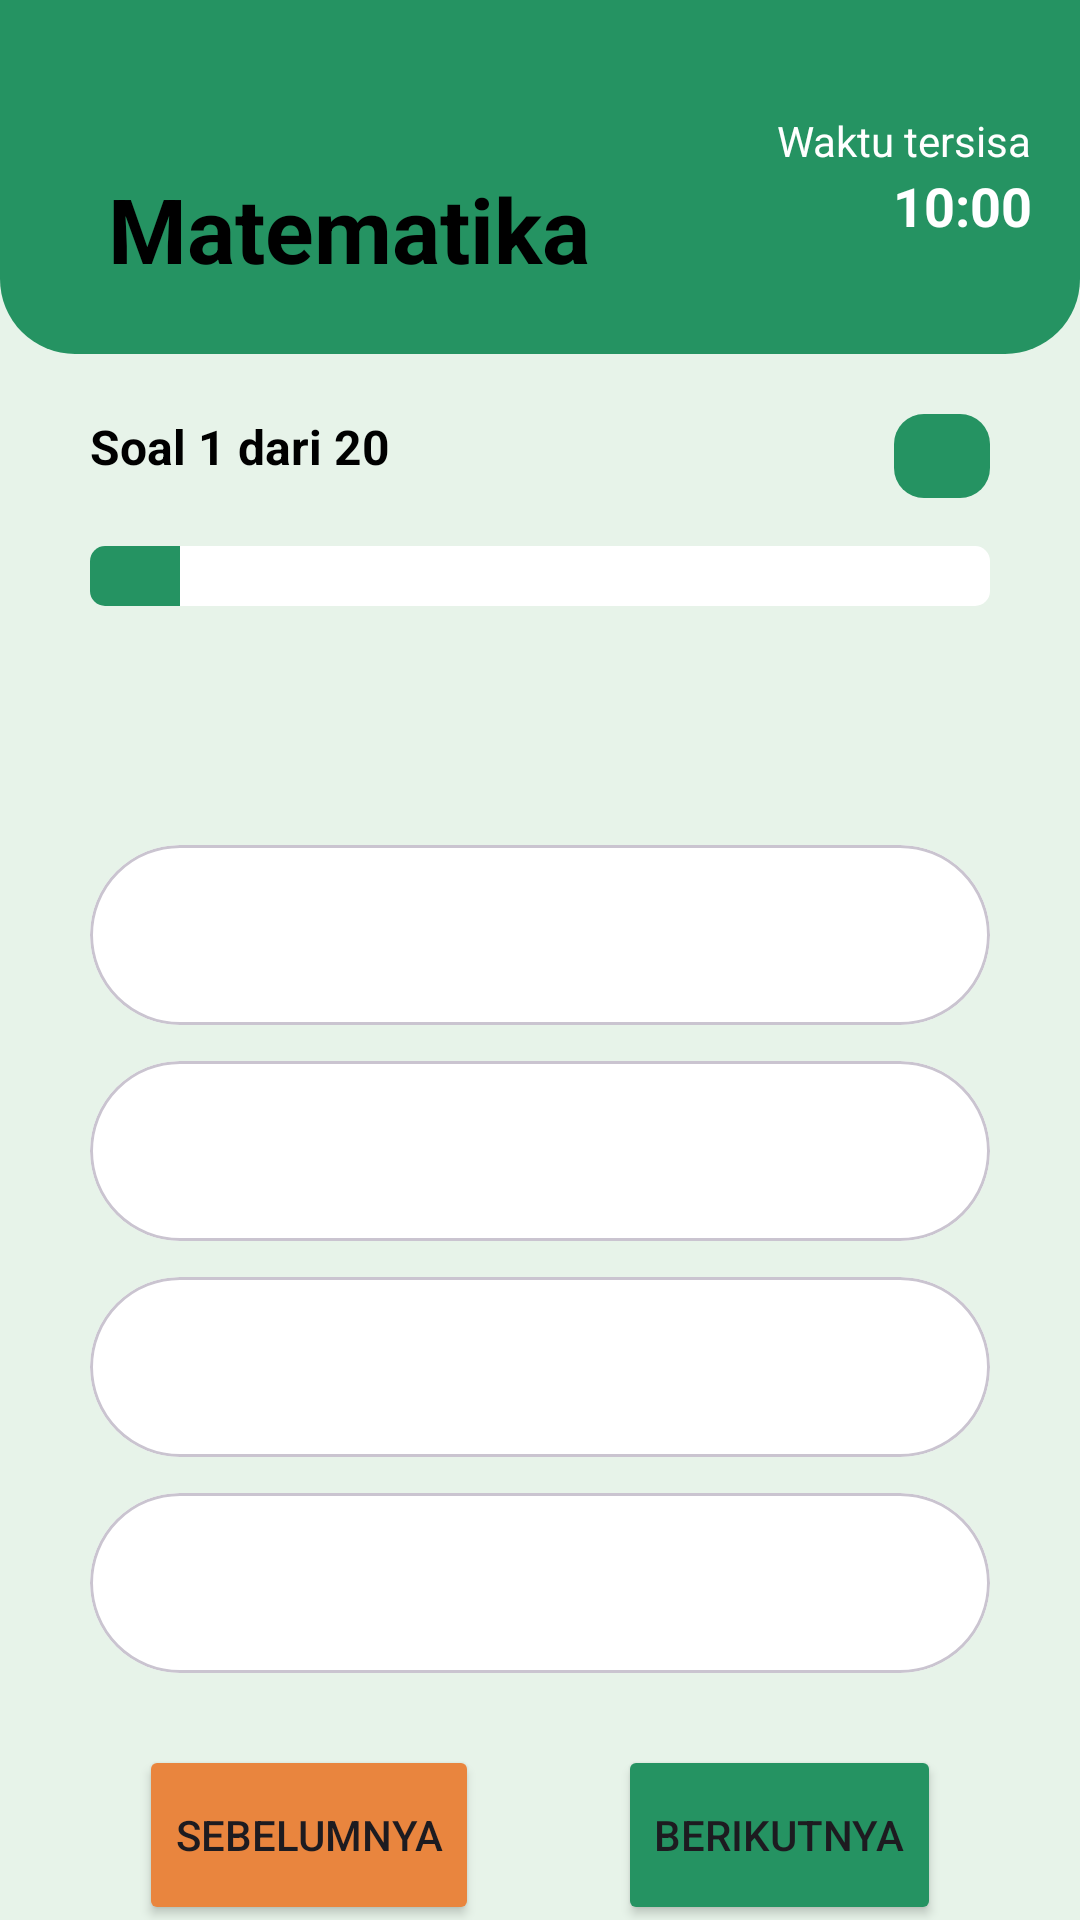

Produce the Android XML layout that renders to this screen, including the resource entries it uses.
<!-- AndroidManifest.xml: application theme Theme.ExamifyMTs -->
<!-- res/layout/activity_exam.xml -->
<?xml version="1.0" encoding="utf-8"?>
<androidx.constraintlayout.widget.ConstraintLayout
    xmlns:android="http://schemas.android.com/apk/res/android"
    xmlns:app="http://schemas.android.com/apk/res-auto"
    xmlns:tools="http://schemas.android.com/tools"
    android:id="@+id/main"
    android:layout_width="match_parent"
    android:layout_height="match_parent"
    android:background="@color/green_low"
    tools:context=".ActivityExam">

    
    <LinearLayout
        android:id="@+id/header"
        android:layout_width="match_parent"
        android:layout_height="118dp"
        android:background="@drawable/bg_green_rounded_top"
        android:orientation="horizontal"
        android:padding="16dp"
        app:layout_constraintTop_toTopOf="parent">

        <TextView
            android:layout_width="0dp"
            android:layout_height="wrap_content"
            android:layout_weight="1"
            android:layout_marginTop="40dp"
            android:layout_marginStart="20dp"
            android:text="Matematika"
            android:textSize="30sp"
            android:textStyle="bold"
            android:textColor="@android:color/black"/>

        <LinearLayout
            android:layout_width="wrap_content"
            android:layout_height="match_parent"
            android:orientation="vertical"
            android:gravity="center_vertical|end">

            <TextView
                android:text="Waktu tersisa"
                android:textSize="14sp"
                android:textColor="@android:color/white"
                android:layout_width="wrap_content"
                android:layout_height="wrap_content"/>

            <TextView
                android:id="@+id/tv_timer"
                android:text="10:00"
                android:textSize="18sp"
                android:textStyle="bold"
                android:textColor="@android:color/white"
                android:layout_width="wrap_content"
                android:layout_height="wrap_content"/>
        </LinearLayout>
    </LinearLayout>

    
    <androidx.constraintlayout.widget.ConstraintLayout
        android:id="@+id/soal_row"
        android:layout_width="0dp"
        android:layout_height="wrap_content"
        android:layout_marginTop="20dp"
        android:layout_marginStart="30dp"
        android:layout_marginEnd="30dp"
        app:layout_constraintTop_toBottomOf="@id/header"
        app:layout_constraintStart_toStartOf="parent"
        app:layout_constraintEnd_toEndOf="parent">

        
        <TextView
            android:id="@+id/soal_1_textview"
            android:layout_width="0dp"
            android:layout_height="wrap_content"
            android:text="Soal 1 dari 20"
            android:textSize="16sp"
            android:textStyle="bold"
            android:textColor="@color/black"
            app:layout_constraintStart_toStartOf="parent"
            app:layout_constraintEnd_toStartOf="@id/menu_btn"
            app:layout_constraintTop_toTopOf="parent"/>

        
        <ImageView
            android:id="@+id/menu_btn"
            android:layout_width="32dp"
            android:layout_height="28dp"
            android:background="@drawable/bg_circle_green"
            android:padding="6dp"
            android:src="@drawable/more_menu"
            android:clickable="true"
            android:focusable="true"
            android:foreground="?attr/selectableItemBackgroundBorderless"
            app:layout_constraintEnd_toEndOf="parent"
            app:layout_constraintTop_toTopOf="parent"/>

    </androidx.constraintlayout.widget.ConstraintLayout>

    
    <ProgressBar
        android:id="@+id/progressBar"
        style="@android:style/Widget.ProgressBar.Horizontal"
        android:layout_width="0dp"
        android:layout_height="20dp"
        android:layout_marginTop="16dp"
        android:layout_marginStart="30dp"
        android:layout_marginEnd="30dp"
        android:max="100"
        android:progress="10"
        android:progressTint="@color/green_primary"
        android:progressBackgroundTint="@color/white"
        app:layout_constraintTop_toBottomOf="@id/soal_row"
        app:layout_constraintStart_toStartOf="parent"
        app:layout_constraintEnd_toEndOf="parent"/>

    
    <TextView
        android:id="@+id/tvSoal"
        android:layout_width="0dp"
        android:layout_height="wrap_content"
        android:textSize="16sp"
        android:textColor="@color/black"
        android:layout_marginStart="30dp"
        android:layout_marginEnd="30dp"
        android:layout_marginTop="20dp"
        android:justificationMode="inter_word"
        app:layout_constraintTop_toBottomOf="@id/progressBar"
        app:layout_constraintStart_toStartOf="parent"
        app:layout_constraintEnd_toEndOf="parent"/>

    <ImageView
        android:id="@+id/imgSoal"
        android:layout_width="300dp"
        android:layout_height="wrap_content"
        android:layout_marginTop="6dp"
        android:scaleType="fitStart"
        app:layout_constraintTop_toBottomOf="@id/tvSoal"
        app:layout_constraintStart_toStartOf="parent"
        app:layout_constraintEnd_toEndOf="parent"/>

    
    <LinearLayout
        android:id="@+id/options_container"
        android:layout_width="0dp"
        android:layout_height="wrap_content"
        android:orientation="vertical"
        android:layout_marginStart="30dp"
        android:layout_marginEnd="30dp"
        android:layout_marginTop="20dp"
        app:layout_constraintTop_toBottomOf="@id/imgSoal"
        app:layout_constraintStart_toStartOf="parent"
        app:layout_constraintEnd_toEndOf="parent">

        
        <com.google.android.material.card.MaterialCardView
            android:id="@+id/optionA"
            android:layout_width="match_parent"
            android:layout_height="60dp"
            android:layout_marginTop="12dp"
            android:clickable="true"
            android:focusable="true"
            android:foreground="?attr/selectableItemBackground"
            android:elevation="6dp"
            app:cardCornerRadius="30dp"
            app:cardBackgroundColor="@android:color/white">

            <TextView
                android:layout_width="match_parent"
                android:layout_height="match_parent"
                android:gravity="center_vertical"
                android:paddingStart="20dp"
                android:textSize="16sp"
                android:textColor="@android:color/black"/>
        </com.google.android.material.card.MaterialCardView>

        
        <com.google.android.material.card.MaterialCardView
            android:id="@+id/optionB"
            android:layout_width="match_parent"
            android:layout_height="60dp"
            android:layout_marginTop="12dp"
            android:elevation="6dp"
            app:cardCornerRadius="30dp"
            app:cardBackgroundColor="@android:color/white">

            <TextView
                android:layout_width="match_parent"
                android:layout_height="match_parent"
                android:gravity="center_vertical"
                android:paddingStart="20dp"
                android:textSize="16sp"/>
        </com.google.android.material.card.MaterialCardView>

        
        <com.google.android.material.card.MaterialCardView
            android:id="@+id/optionC"
            android:layout_width="match_parent"
            android:layout_height="60dp"
            android:layout_marginTop="12dp"
            android:elevation="6dp"
            app:cardCornerRadius="30dp"
            app:cardBackgroundColor="@android:color/white">

            <TextView
                android:layout_width="match_parent"
                android:layout_height="match_parent"
                android:gravity="center_vertical"
                android:paddingStart="20dp"
                android:textSize="16sp"/>
        </com.google.android.material.card.MaterialCardView>

        
        <com.google.android.material.card.MaterialCardView
            android:id="@+id/optionD"
            android:layout_width="match_parent"
            android:layout_height="60dp"
            android:layout_marginTop="12dp"
            android:elevation="6dp"
            app:cardCornerRadius="30dp"
            app:cardBackgroundColor="@android:color/white">

            <TextView
                android:layout_width="match_parent"
                android:layout_height="match_parent"
                android:gravity="center_vertical"
                android:paddingStart="20dp"
                android:textSize="16sp"/>
        </com.google.android.material.card.MaterialCardView>

    </LinearLayout>

    
    <Button
        android:id="@+id/bt_prev"
        android:layout_width="wrap_content"
        android:layout_height="60dp"
        android:text="Sebelumnya"
        android:backgroundTint="@color/orange"
        android:layout_marginTop="24dp"
        app:layout_constraintTop_toBottomOf="@id/options_container"
        app:layout_constraintStart_toStartOf="parent"
        app:layout_constraintEnd_toStartOf="@id/bt_next"/>

    <Button
        android:id="@+id/bt_next"
        android:layout_width="wrap_content"
        android:layout_height="60dp"
        android:text="Berikutnya"
        android:backgroundTint="@color/green_primary"
        android:layout_marginTop="24dp"
        app:layout_constraintTop_toBottomOf="@id/options_container"
        app:layout_constraintStart_toEndOf="@id/bt_prev"
        app:layout_constraintEnd_toEndOf="parent"/>

</androidx.constraintlayout.widget.ConstraintLayout>
<!-- resources referenced by this layout -->
<resources>
  <color name="black">#FF000000</color>
  <color name="green_low">#E7F3E9</color>
  <color name="green_primary">#259362</color>
  <color name="orange">#E9853E</color>
  <color name="white">#FFFFFFFF</color>
  <!-- drawable bg_circle_green (drawable) -->
  <shape xmlns:android="http://schemas.android.com/apk/res/android">
      <solid android:color="@color/green_primary"/>
      <corners android:radius="10dp"/>
  </shape>
  <!-- drawable bg_green_rounded_top (drawable) -->
  <shape xmlns:android="http://schemas.android.com/apk/res/android">
      <solid android:color="#259362"/>
  
      <corners
          android:bottomLeftRadius="25dp"
          android:bottomRightRadius="25dp"/>
  </shape>
  <style name="Theme.ExamifyMTs" parent="Base.Theme.ExamifyMTs" />
  <style name="Base.Theme.ExamifyMTs" parent="Theme.Material3.DayNight.NoActionBar">
          
          
      </style>
</resources>
